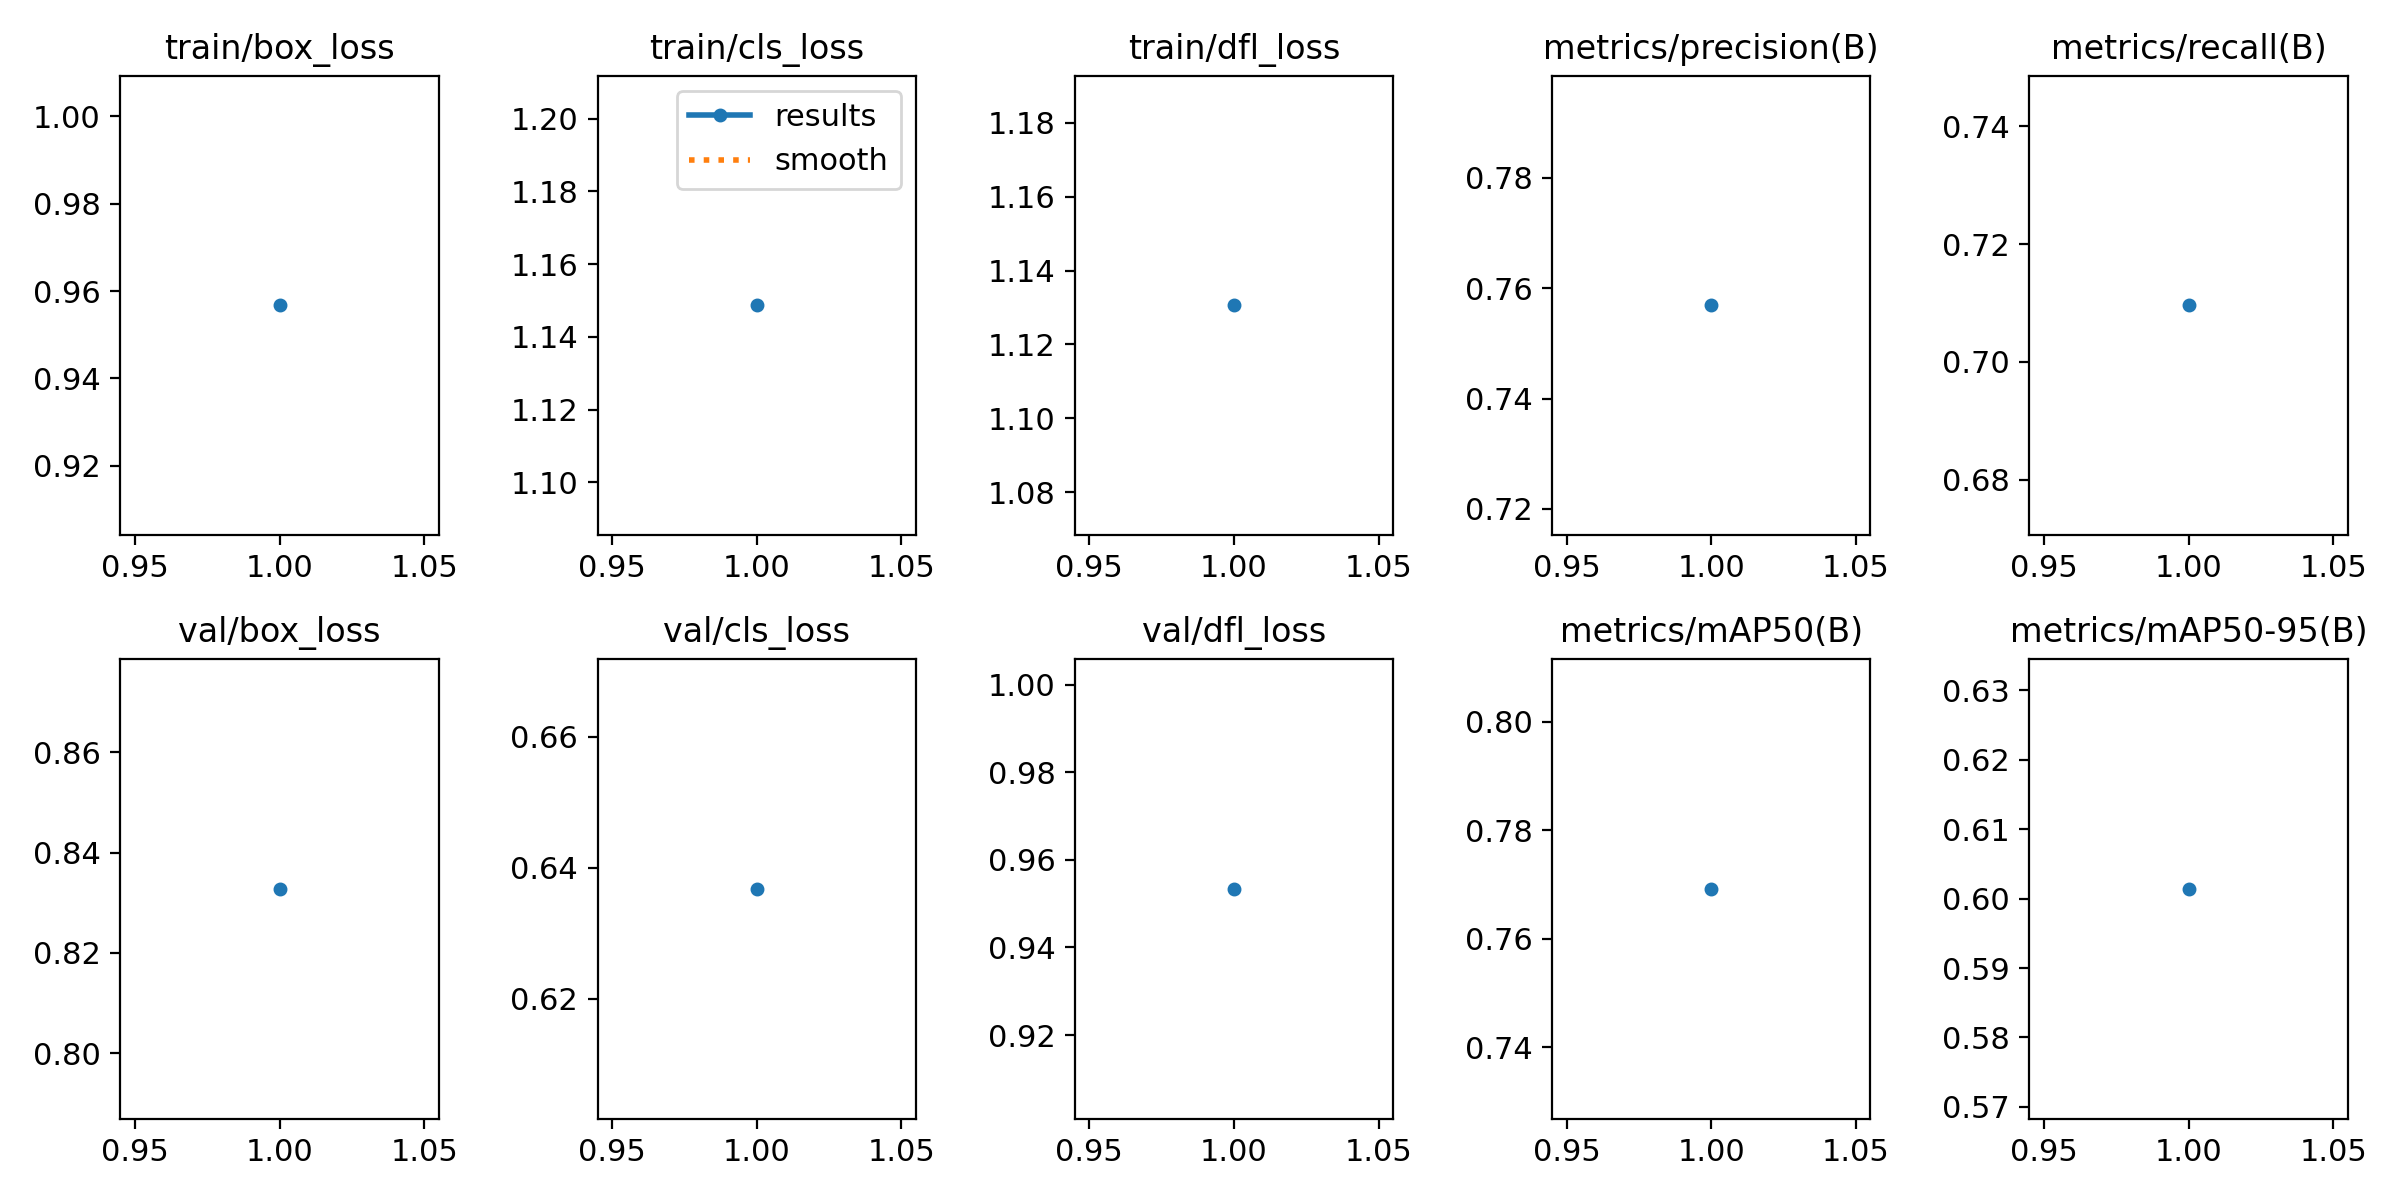

The data file committed next to this chart (first rows):
epoch, time, train/box_loss, train/cls_loss, train/dfl_loss, metrics/precision(B), metrics/recall(B), metrics/mAP50(B), metrics/mAP50-95(B), val/box_loss, val/cls_loss, val/dfl_loss, lr/pg0, lr/pg1, lr/pg2
1, 5.152, 0.9567, 1.149, 1.131, 0.7569, 0.7096, 0.7692, 0.6014, 0.8328, 0.6368, 0.9534, 1.071e-05, 1.071e-05, 1.071e-05
